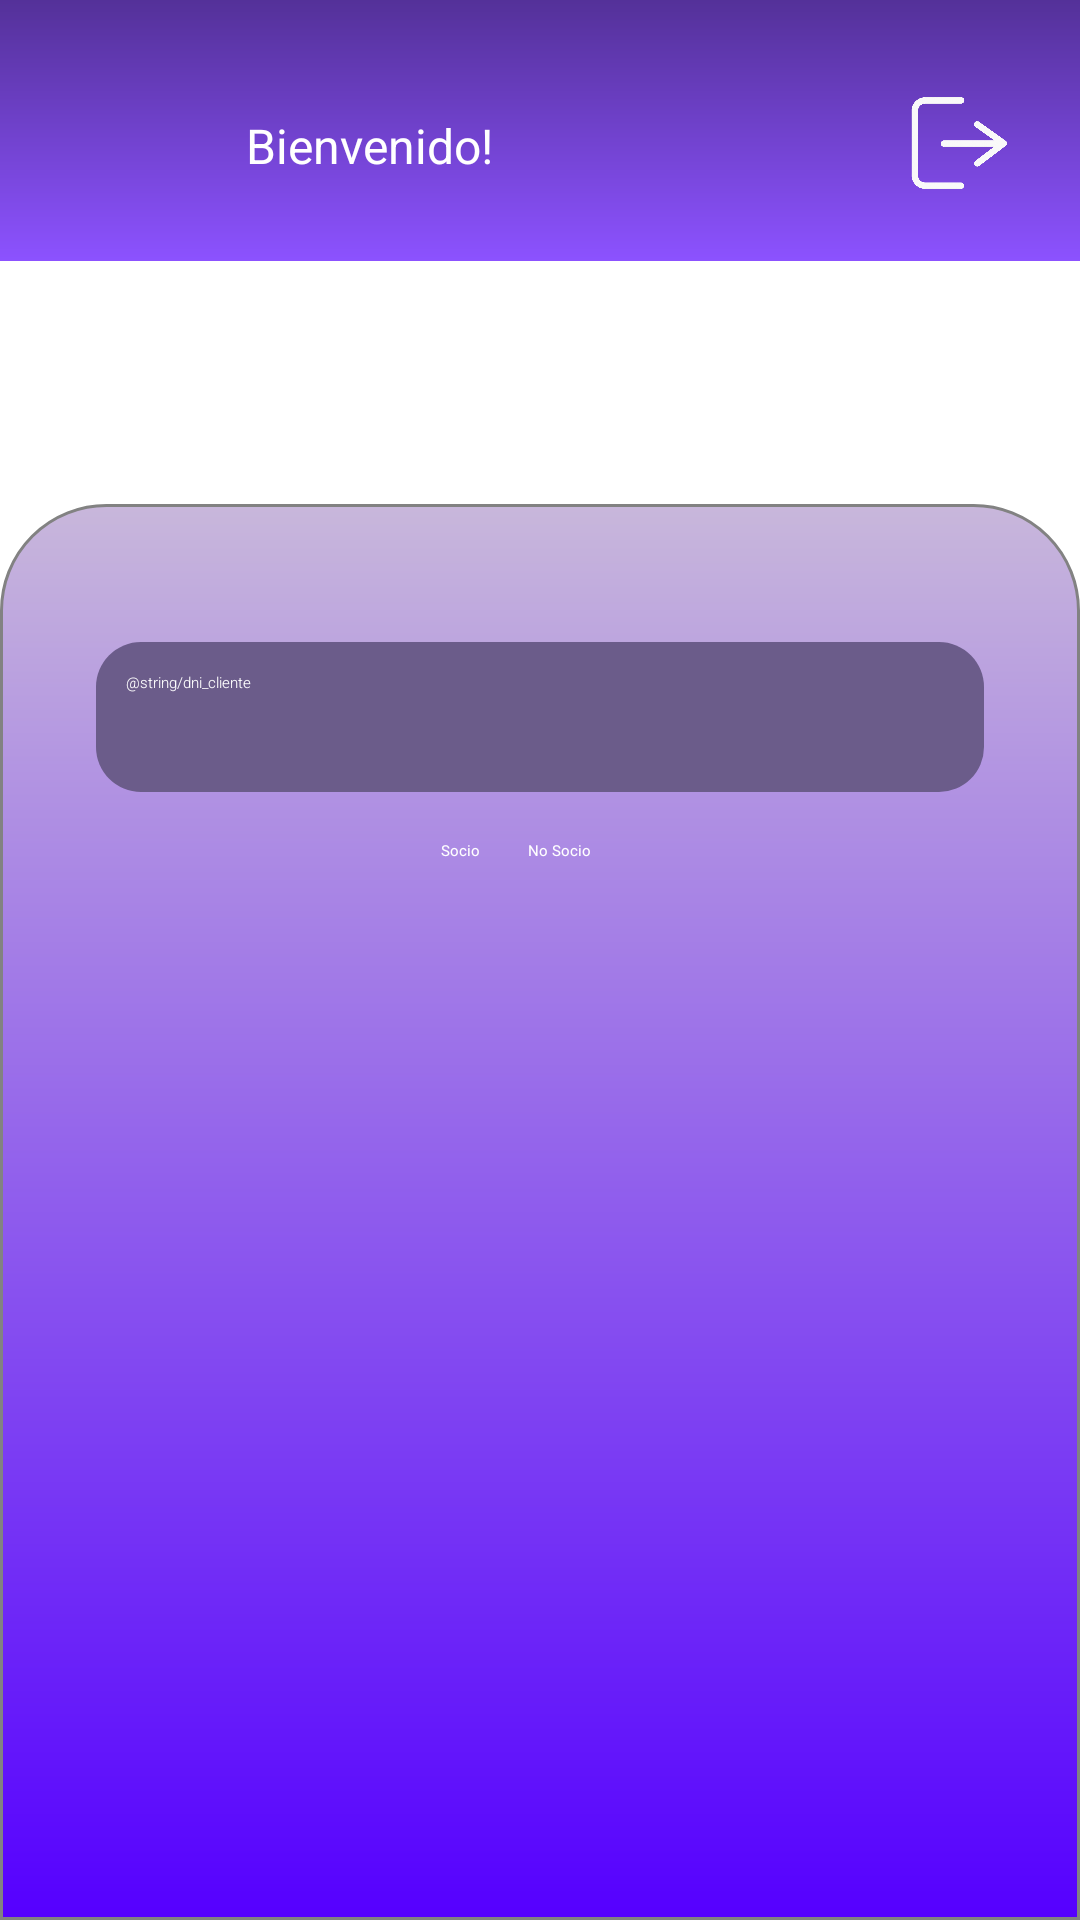

Produce the Android XML layout that renders to this screen, including the resource entries it uses.
<!-- AndroidManifest.xml: application theme Theme.ClubDeportivo -->
<!-- res/layout/activity_buscar_cliente.xml -->
<?xml version="1.0" encoding="utf-8"?>
<LinearLayout xmlns:android="http://schemas.android.com/apk/res/android"
    xmlns:app="http://schemas.android.com/apk/res-auto"
    xmlns:tools="http://schemas.android.com/tools"
    android:id="@+id/menu"
    android:layout_width="match_parent"
    android:orientation="vertical"
    android:layout_height="match_parent"
    android:background="@color/white"
    tools:context=".activities.BuscarClienteActivity">

    <include layout="@layout/component_header_layout" />
    <include layout="@layout/component_logo_layout" />

    <LinearLayout
        android:id="@+id/body"
        android:layout_width="match_parent"
        android:layout_height="match_parent"
        android:background="@drawable/container_gradient"
        android:gravity="center_horizontal"
        android:orientation="vertical"
        android:padding="16dp">

        <AutoCompleteTextView
            android:id="@+id/dniInput"
            android:layout_width="match_parent"
            android:layout_height="50dp"
            android:layout_marginStart="16dp"
            android:layout_marginEnd="16dp"
            android:layout_marginTop="30dp"
            android:autofillHints=""
            android:background="@drawable/form_input"
            android:ems="10"
            android:fontFamily="sans-serif-light"
            android:inputType="text|number"
            android:padding="10dp"
            android:hint="@string/dni_cliente"
            android:textColorHint="@color/white"
            android:textColor="@color/white"
            android:completionThreshold="8"/>

        <RadioGroup
            android:id="@+id/radioGroupClient"
            android:layout_width="match_parent"
            android:layout_height="wrap_content"
            android:layout_marginHorizontal="30dp"
            android:layout_marginTop="16dp"
            android:gravity="center_horizontal"
            android:orientation="horizontal">

            <RadioButton
                android:id="@+id/radioButtonSocio"
                android:layout_width="wrap_content"
                android:layout_height="wrap_content"
                android:text="Socio"
                android:textColor="@color/white"
                android:buttonTint="@color/white"
                android:paddingEnd="16dp"
                android:checked="true"/>

            <RadioButton
                android:id="@+id/radioButtonNoSocio"
                android:layout_width="wrap_content"
                android:layout_height="wrap_content"
                android:text="No Socio"
                android:textColor="@color/white"
                android:buttonTint="@color/white"
                android:paddingEnd="16dp" />
        </RadioGroup>

        <androidx.cardview.widget.CardView
            android:id="@+id/card_cliente"
            android:layout_width="match_parent"
            android:layout_height="236dp"
            android:layout_marginTop="10dp"
            android:visibility="gone">

            <LinearLayout
                android:id="@+id/container_search"
                android:layout_width="match_parent"
                android:layout_height="wrap_content"
                android:layout_gravity="center"
                android:orientation="vertical"
                android:padding="16dp">

                <LinearLayout
                    android:id="@+id/container_id"
                    android:layout_width="match_parent"
                    android:layout_height="wrap_content"
                    android:background="#c2c2c2"
                    android:gravity="center_horizontal"
                    android:orientation="horizontal"
                    android:padding="5dp">

                    <TextView
                        android:id="@+id/lblId_search"
                        android:layout_width="wrap_content"
                        android:layout_height="wrap_content"
                        android:text="Id"
                        android:textStyle="bold" />

                    <TextView
                        android:id="@+id/id_search"
                        android:layout_width="20dp"
                        android:layout_height="wrap_content"
                        android:layout_marginStart="10dp"
                        android:layout_weight="1"
                        android:ems="10"
                        android:paddingEnd="30dp"
                        android:text=""
                        android:textAlignment="textEnd" />
                </LinearLayout>

                <LinearLayout
                    android:id="@+id/container_name"
                    android:layout_width="match_parent"
                    android:layout_height="wrap_content"
                    android:gravity="center_horizontal"
                    android:orientation="horizontal"
                    android:padding="5dp">

                    <TextView
                        android:id="@+id/lblName_search"
                        android:layout_width="wrap_content"
                        android:layout_height="wrap_content"
                        android:text="Name"
                        android:textStyle="bold" />

                    <TextView
                        android:id="@+id/name_search"
                        android:layout_width="0dp"
                        android:layout_height="wrap_content"
                        android:layout_marginStart="10dp"
                        android:layout_weight="1"
                        android:ems="10"
                        android:paddingEnd="30dp"
                        android:text=""
                        android:textAlignment="textEnd" />
                </LinearLayout>

                <LinearLayout
                    android:id="@+id/container_dni"
                    android:layout_width="match_parent"
                    android:layout_height="wrap_content"
                    android:background="#c2c2c2"
                    android:gravity="center_horizontal"
                    android:orientation="horizontal"
                    android:padding="5dp">

                    <TextView
                        android:id="@+id/lblDni_search"
                        android:layout_width="wrap_content"
                        android:layout_height="wrap_content"
                        android:text="Dni"
                        android:textStyle="bold" />

                    <TextView
                        android:id="@+id/dni_search"
                        android:layout_width="0dp"
                        android:layout_height="wrap_content"
                        android:layout_marginStart="10dp"
                        android:layout_weight="1"
                        android:ems="10"
                        android:paddingEnd="30dp"
                        android:text=""
                        android:textAlignment="textEnd" />
                </LinearLayout>

                <LinearLayout
                    android:id="@+id/container_email"
                    android:layout_width="match_parent"
                    android:layout_height="wrap_content"
                    android:gravity="center_horizontal"
                    android:orientation="horizontal"
                    android:padding="5dp">

                    <TextView
                        android:id="@+id/lblEmail_search"
                        android:layout_width="wrap_content"
                        android:layout_height="wrap_content"
                        android:text="Email"
                        android:textStyle="bold" />

                    <TextView
                        android:id="@+id/email_search"
                        android:layout_width="0dp"
                        android:layout_height="wrap_content"
                        android:layout_marginStart="10dp"
                        android:layout_weight="1"
                        android:ems="10"
                        android:paddingEnd="30dp"
                        android:text=""
                        android:textAlignment="textEnd" />
                </LinearLayout>

                <LinearLayout
                    android:id="@+id/container_phone"
                    android:layout_width="match_parent"
                    android:layout_height="wrap_content"
                    android:background="#c2c2c2"
                    android:gravity="center_horizontal"
                    android:orientation="horizontal"
                    android:padding="5dp">

                    <TextView
                        android:id="@+id/lblPhone_search"
                        android:layout_width="wrap_content"
                        android:layout_height="wrap_content"
                        android:text="Phone"
                        android:textStyle="bold" />

                    <TextView
                        android:id="@+id/phone_search"
                        android:layout_width="0dp"
                        android:layout_height="wrap_content"
                        android:layout_marginStart="10dp"
                        android:layout_weight="1"
                        android:ems="10"
                        android:paddingEnd="30dp"
                        android:text=""
                        android:textAlignment="textEnd" />
                </LinearLayout>
            </LinearLayout>
        </androidx.cardview.widget.CardView>
    </LinearLayout>
</LinearLayout>
<!-- res/layout/component_header_layout.xml (included above) -->
<?xml version="1.0" encoding="utf-8"?>
<merge xmlns:android="http://schemas.android.com/apk/res/android">


    <LinearLayout
    android:id="@+id/header"
    android:layout_width="match_parent"
    android:layout_height="wrap_content"
    android:background="@drawable/header_background"
    android:gravity="center_vertical"
    android:orientation="horizontal"
    android:padding="16dp">

    
    <ImageButton
        android:id="@+id/userMenu"
        android:layout_width="50dp"
        android:layout_height="50dp"
        android:layout_marginTop="5dp"
        android:background="@drawable/circle_buttons"
        android:contentDescription="user_icon"
        android:padding="0dp"
        android:scaleType="centerCrop"
        android:src="@drawable/ic_user_icon" />

    
    <TextView
        android:id="@+id/txtWelcome"
        android:layout_width="0dp"
        android:layout_height="wrap_content"
        android:layout_weight="1"
        android:layout_marginTop="5dp"
        android:gravity="center_vertical"
        android:paddingStart="16dp"
        android:paddingEnd="16dp"
        android:text="Bienvenido!"
        android:textColor="@color/white"
        android:textSize="16sp" />

    
    <ImageButton
        android:id="@+id/btnExit"
        android:layout_width="50dp"
        android:layout_height="50dp"
        android:layout_marginTop="5dp"
        android:background="@drawable/circle_buttons"
        android:contentDescription="user_icon"
        android:padding="0dp"
        android:scaleType="centerCrop"
        android:src="@drawable/ic_salir_icon" />
</LinearLayout>



</merge>
<!-- res/layout/component_logo_layout.xml (included above) -->
<?xml version="1.0" encoding="utf-8"?>
<merge xmlns:android="http://schemas.android.com/apk/res/android"
    xmlns:app="http://schemas.android.com/apk/res-auto">
<LinearLayout
    android:id="@+id/logo"
    android:layout_width="match_parent"
    android:layout_height="wrap_content"
    android:orientation="vertical"
    android:padding="8dp">

    
    <ImageView
        android:id="@+id/mainLogo"
        android:layout_width="107dp"
        android:layout_height="60dp"
        android:layout_gravity="end"
        android:layout_marginTop="5dp"
        android:layout_marginEnd="5dp"
        android:contentDescription="Main Logo"
        app:srcCompat="@drawable/ic_logo_principal" />
</LinearLayout>
</merge>
<!-- resources referenced by this layout -->
<resources>
  <color name="white">#FFFFFFFF</color>
  <!-- drawable circle_buttons (drawable) -->
  <?xml version="1.0" encoding="utf-8"?>
  <shape xmlns:android="http://schemas.android.com/apk/res/android"
      android:shape="oval">
      <solid android:color="#00000000" /> 
  </shape>
  <!-- drawable container_gradient (drawable) -->
  <?xml version="1.0" encoding="utf-8"?>
  <shape xmlns:android="http://schemas.android.com/apk/res/android">
      <gradient
          android:startColor="#5500FF"
          android:endColor="#C8B7DB"
          android:angle="90" />
      <corners
          android:topLeftRadius="35dp"
          android:topRightRadius="35dp" />
      <stroke
          android:width="1dp"
          android:color="#828282" />
  </shape>
  <!-- drawable form_input (drawable) -->
  <?xml version="1.0" encoding="utf-8"?>
  <shape xmlns:android="http://schemas.android.com/apk/res/android">
      
      <corners android:radius="15dp" />
  
      
      <solid android:color="#6b5c8a" />
  </shape>
  <!-- drawable header_background (drawable) -->
  <?xml version="1.0" encoding="utf-8"?>
  <layer-list xmlns:android="http://schemas.android.com/apk/res/android">
      
      <item>
          <shape android:shape="rectangle">
              <gradient
                  android:type="radial"
                  android:gradientRadius="50%"
                  android:startColor="#5D21D3"
                  android:endColor="#5D21D3" />
          </shape>
      </item>
  
      
      <item>
          <shape android:shape="rectangle">
              <gradient
                  android:type="linear"
                  android:angle="90"
                  android:startColor="#8C52FF"
                  android:endColor="#543199" />
          </shape>
      </item>
  </layer-list>
  <!-- drawable ic_logo_principal: png bitmap (drawable, 36404 bytes) -->
  <!-- drawable ic_salir_icon: png bitmap (drawable, 83546 bytes) -->
</resources>
